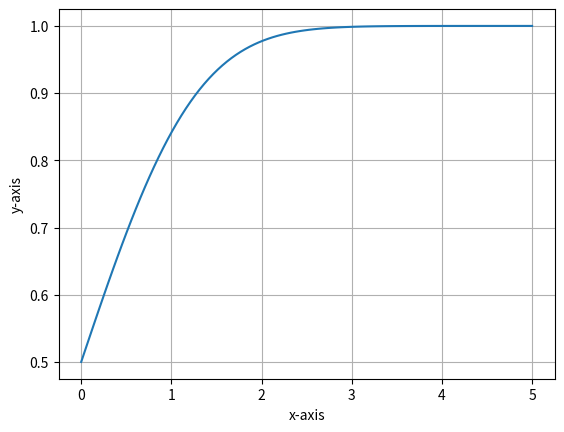

This chart was generated by the following Python code:
import matplotlib.pyplot as plt
import numpy as np
import sympy as sy
import math
from scipy.integrate import quad
from scipy.optimize import minimize_scalar

x=sy.Symbol("x")

f= lambda y : math.exp(-1*y**2/2)/math.sqrt(2*math.pi)

def G(x):
	y,err=quad(f,-math.inf,x)
	return y

print('\n')
print("G(.04*math.sqrt(65**2)) + G(.02*math.sqrt(65**2)=",G(.04*math.sqrt(65**2)) + G(.02*math.sqrt(65**2)))

   


plt.grid()
X=np.linspace(0,5,100)
Y=[G(x) for x in X]
plt.plot(X,Y)
plt.xlabel('x-axis')
plt.ylabel('y-axis')

plt.show()
